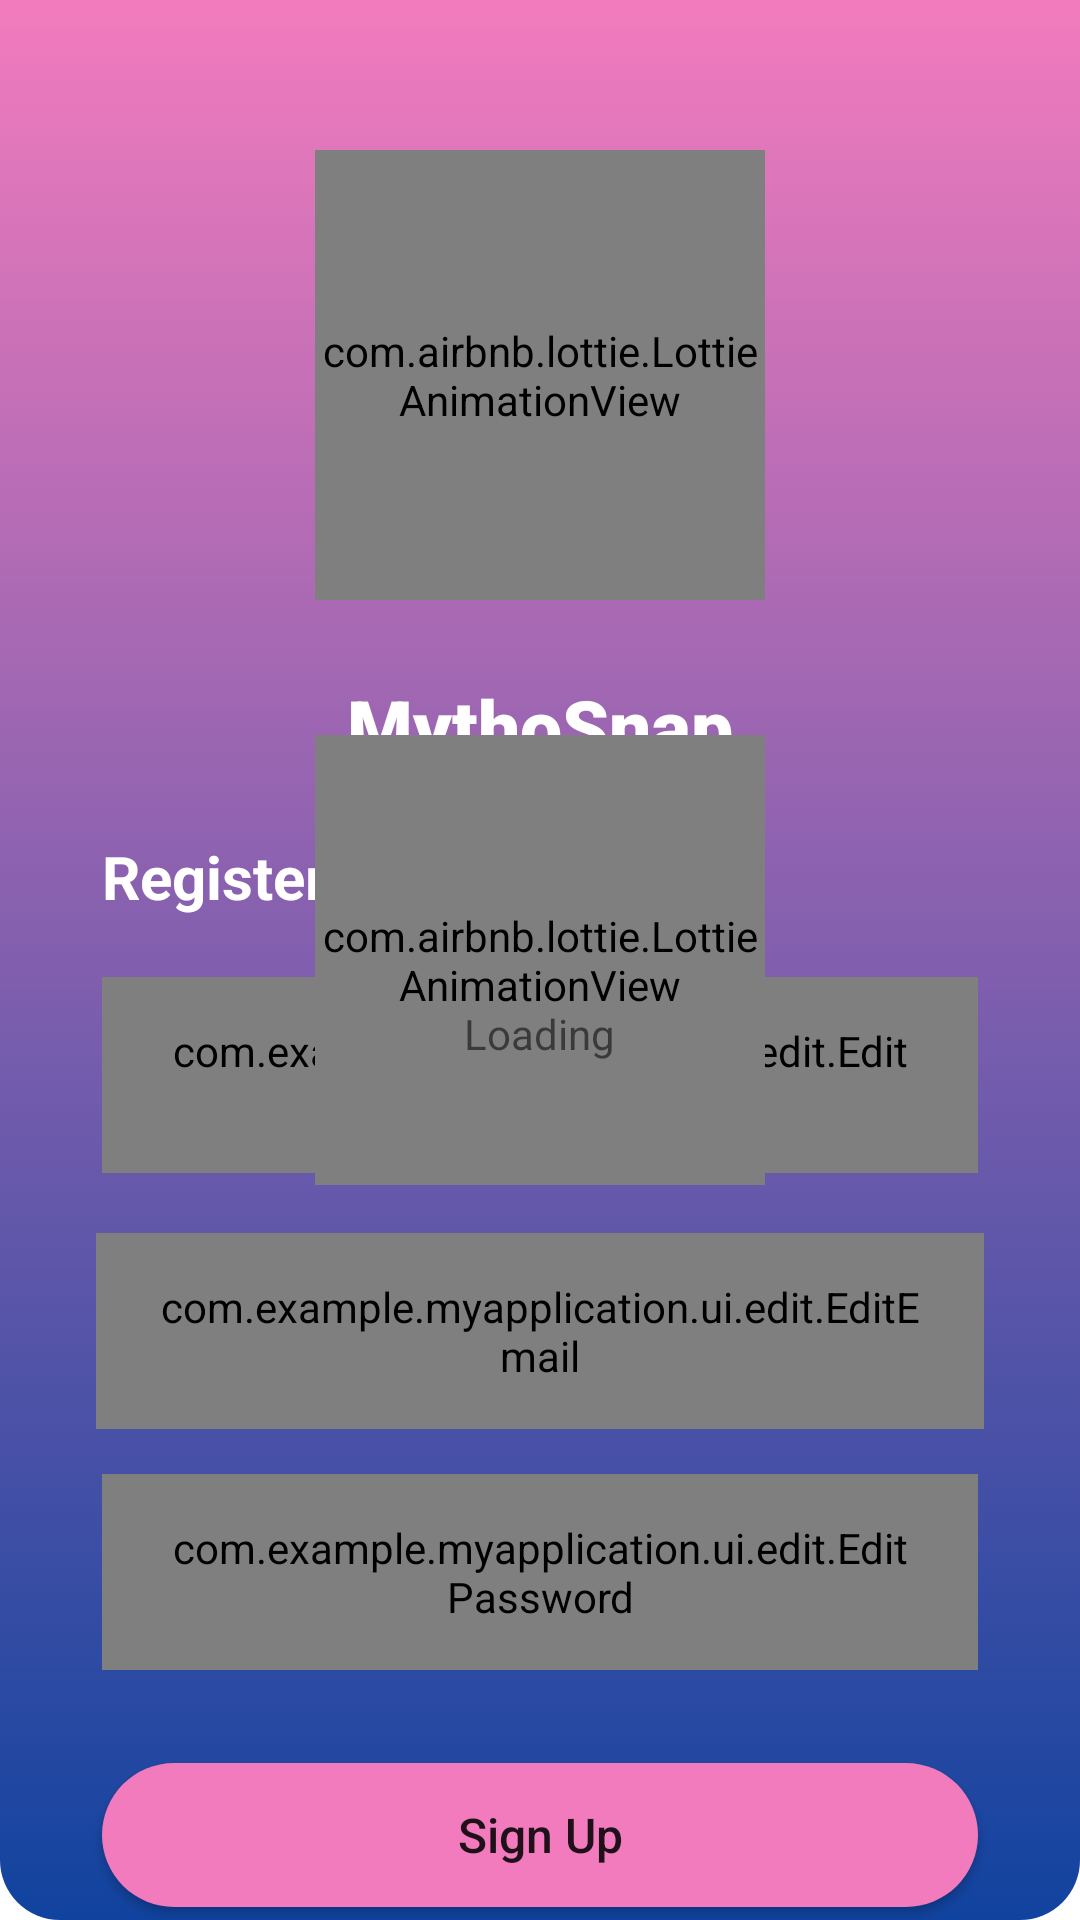

Here is an Android app screen rendered from its layout file. Give the layout XML and the strings, colors and styles it references.
<!-- AndroidManifest.xml: application theme Theme.MyApplication -->
<!-- res/layout/fragment_register.xml -->
<?xml version="1.0" encoding="utf-8"?>
<RelativeLayout xmlns:android="http://schemas.android.com/apk/res/android"
    xmlns:app="http://schemas.android.com/apk/res-auto"
    xmlns:tools="http://schemas.android.com/tools"
    android:layout_width="match_parent"
    android:layout_height="match_parent"
    android:background="@drawable/custom_profile_background"
    tools:context=".ui.activity.MainActivity">

    <RelativeLayout
        android:id="@+id/container"
        android:layout_width="match_parent"
        android:layout_height="wrap_content"
        >

        <com.airbnb.lottie.LottieAnimationView
            android:id="@+id/lottie"
            android:layout_width="150dp"
            android:layout_height="150dp"
            android:layout_centerHorizontal="true"
            android:layout_marginTop="50dp"
            android:layout_marginBottom="20dp"
            app:lottie_autoPlay="true"
            app:lottie_loop="true"
            app:lottie_rawRes="@raw/animasi2"/>


        <TextView
            android:id="@+id/label_appName"
            android:layout_width="wrap_content"
            android:layout_height="wrap_content"
            android:layout_below="@id/lottie"
            android:layout_centerHorizontal="true"
            android:layout_marginTop="5dp"
            android:fontFamily="sans-serif-black"
            android:text="@string/app_name"
            android:textColor="@color/white"
            android:textSize="25sp" />
    </RelativeLayout>

    <TextView
        android:id="@+id/label_auth"
        android:layout_width="wrap_content"
        android:layout_height="wrap_content"
        android:layout_below="@+id/container"
        android:layout_marginStart="34dp"
        android:layout_marginTop="20dp"
        android:text="@string/txt_register"
        android:textColor="@color/white"
        android:textSize="20sp"
        android:textStyle="bold"
        android:transitionName="auth"/>

    <com.example.myapplication.ui.edit.EditClear
        android:id="@+id/ed_register_name"
        android:layout_width="match_parent"
        android:layout_height="wrap_content"
        android:layout_below="@+id/label_auth"
        android:layout_marginHorizontal="34dp"
        android:layout_marginTop="20dp"
        android:background="@drawable/custom_form_input"
        android:hint="@string/txt_name"
        android:inputType="textEmailAddress"
        android:paddingHorizontal="20dp"
        android:paddingVertical="15dp"
        android:transitionName="email"/>

    <com.example.myapplication.ui.edit.EditEmail
        android:id="@+id/ed_register_email"
        android:layout_width="match_parent"
        android:layout_height="wrap_content"
        android:layout_below="@+id/ed_register_name"
        android:layout_marginHorizontal="32dp"
        android:layout_marginTop="20dp"
        android:background="@drawable/custom_form_input"
        android:hint="@string/txt_email"
        android:inputType="textEmailAddress"
        android:paddingHorizontal="20dp"
        android:paddingVertical="15dp"
        android:transitionName="email"/>

    <com.example.myapplication.ui.edit.EditPassword
        android:id="@+id/ed_register_password"
        android:layout_width="match_parent"
        android:layout_height="wrap_content"
        android:layout_below="@+id/ed_register_email"
        android:layout_marginHorizontal="34dp"
        android:layout_marginVertical="15dp"
        android:layout_marginTop="12dp"
        android:background="@drawable/custom_form_input"
        android:hint="@string/txt_password"
        android:inputType="textPassword"
        android:paddingHorizontal="20dp"
        android:paddingVertical="15dp"
        android:transitionName="password"/>

    <Button
        android:id="@+id/btn_action"
        android:layout_width="match_parent"
        android:layout_height="wrap_content"
        android:layout_below="@+id/ed_register_password"
        android:layout_marginHorizontal="34dp"
        android:layout_marginTop="16dp"
        android:background="@drawable/custom_signin_button"
        android:text="@string/btn_txt_signup"
        android:textAllCaps="false"
        android:textSize="16sp"
        android:transitionName="action"
        app:backgroundTint="@null"/>

    <LinearLayout
        android:id="@+id/containerMisc"
        android:layout_width="match_parent"
        android:layout_height="wrap_content"
        android:layout_alignParentBottom="true"
        android:layout_marginBottom="24dp"
        android:layout_marginTop="20dp"
        android:gravity="center_horizontal"
        android:transitionName="misc">

        <TextView
            android:id="@+id/label_register"
            android:layout_width="wrap_content"
            android:layout_height="wrap_content"
            android:text="@string/txt_auth_question_register"
            android:textColor="@color/white" />

        <TextView
            android:id="@+id/btn_login"
            android:layout_width="wrap_content"
            android:layout_height="wrap_content"
            android:padding="10dp"
            android:text="@string/txt_login"
            android:textColor="@color/pink1"
            android:textStyle="bold" />
    </LinearLayout>

    <include
        android:id="@+id/loading"
        layout="@layout/custom_loading"
        android:layout_width="wrap_content"
        android:layout_height="wrap_content"
        android:layout_centerInParent="true"/>
</RelativeLayout>
<!-- res/layout/custom_loading.xml (included above) -->
<?xml version="1.0" encoding="utf-8"?>
<RelativeLayout xmlns:android="http://schemas.android.com/apk/res/android"
    xmlns:app="http://schemas.android.com/apk/res-auto"
    android:layout_width="wrap_content"
    android:layout_height="100dp"
    android:padding="10dp"
    android:background="@drawable/custom_loading_container">

    <com.airbnb.lottie.LottieAnimationView
        android:id="@+id/anim"
        android:layout_width="150dp"
        android:layout_height="150dp"
        android:layout_centerHorizontal="true"
        app:lottie_autoPlay="true"
        app:lottie_loop="true"
        app:lottie_rawRes="@raw/animasi3"/>

    <TextView
        android:layout_width="wrap_content"
        android:layout_height="wrap_content"
        android:layout_marginTop="90dp"
        android:layout_centerHorizontal="true"
        android:text="@string/loading"/>
</RelativeLayout>
<!-- resources referenced by this layout -->
<resources>
  <color name="pink1">#F27BBD</color>
  <color name="white">#FFFFFFFF</color>
  <!-- drawable custom_form_input (drawable) -->
  <?xml version="1.0" encoding="utf-8"?>
  <shape xmlns:android="http://schemas.android.com/apk/res/android"
      android:shape="rectangle">
      <solid android:color="@color/white" />
      <stroke
          android:width="2dp"
          android:color="@color/purple" />
      <corners android:radius="40dp" />
  </shape>
  <!-- drawable custom_profile_background (drawable) -->
  <?xml version="1.0" encoding="utf-8"?>
  <selector xmlns:android="http://schemas.android.com/apk/res/android">
      <item>
          <shape>
              <gradient
                  android:angle="270"
                  android:startColor="@color/pink1"
                  android:endColor="@color/blue"
                  android:type="linear" />
              <corners
                  android:bottomLeftRadius="20dp"
                  android:bottomRightRadius="20dp"
                  android:topLeftRadius="0dp"
                  android:topRightRadius="0dp" />
          </shape>
      </item>
  </selector>
  <!-- drawable custom_signin_button (drawable) -->
  <?xml version="1.0" encoding="utf-8"?>
  <shape xmlns:android="http://schemas.android.com/apk/res/android"
      android:shape="rectangle">
      <solid android:color="@color/pink1" />
      <corners android:radius="100dp" />
  </shape>
  <string name="app_name">MythoSnap</string>
  <string name="btn_txt_signup">Sign Up</string>
  <string name="loading" translatable="true">Loading</string>
  <string name="txt_auth_question_register">I have an account</string>
  <string name="txt_email" translatable="false">Email</string>
  <string name="txt_login">Login</string>
  <string name="txt_name">Name</string>
  <string name="txt_password" translatable="false">Password</string>
  <string name="txt_register">Register</string>
  <style name="Theme.MyApplication" parent="Theme.MaterialComponents.Light.NoActionBar">
          
          <item name="colorPrimary">@color/purple</item>
          <item name="colorPrimaryVariant">@color/pink1</item>
          <item name="colorOnPrimary">@color/white</item>
          
          <item name="colorSecondary">@color/purple</item>
          <item name="colorSecondaryVariant">@color/pink1</item>
          <item name="colorOnSecondary">@color/black</item>
          
          <item name="android:statusBarColor" tools:targetApi="l">?attr/colorPrimaryVariant</item>
  
          
      </style>
  <color name="purple">#874CCC</color>
  <color name="blue">#10439F</color>
  <color name="black">#FF000000</color>
</resources>
